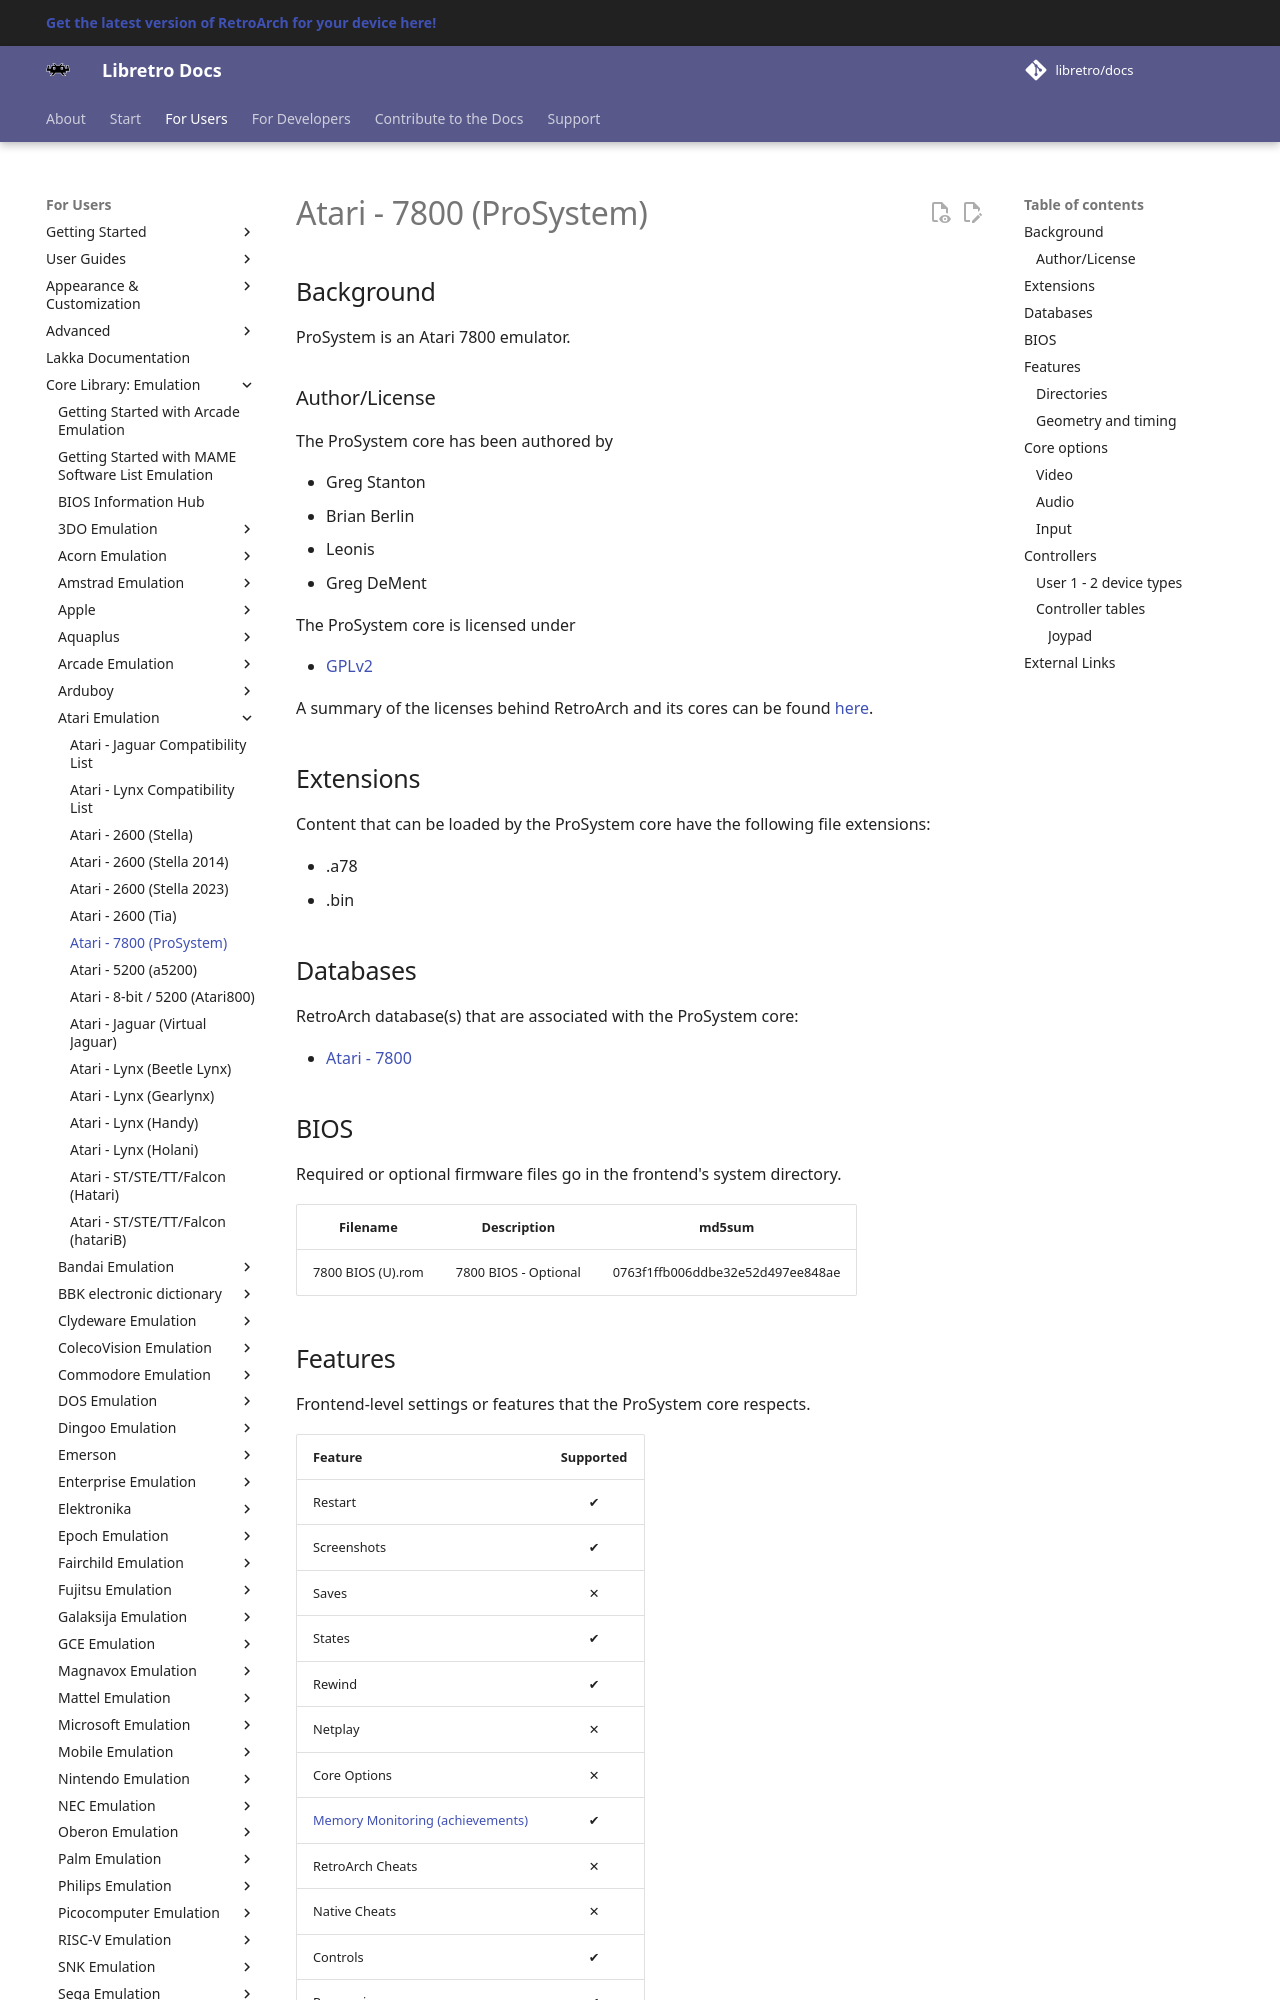

repository: libretro/docs · page: library/prosystem/index.html · generator: mkdocs

---
title: "ProSystem – Atari 7800 core for RetroArch"
description: "RetroArch ProSystem core (Atari 7800): BIOS files, core options and controls. ProSystem is an Atari 7800 emulator."
---

# Atari - 7800 (ProSystem)

## Background

ProSystem is an Atari 7800 emulator.

### Author/License

The ProSystem core has been authored by

- Greg Stanton
- Brian Berlin
- Leonis
- Greg DeMent

The ProSystem core is licensed under

- [GPLv2](https://github.com/libretro/prosystem-libretro/blob/master/License.txt)

A summary of the licenses behind RetroArch and its cores can be found [here](../development/licenses.md).

## Extensions

Content that can be loaded by the ProSystem core have the following file extensions:

- .a78
- .bin

## Databases

RetroArch database(s) that are associated with the ProSystem core:

- [Atari - 7800](https://github.com/libretro/libretro-database/blob/master/rdb/Atari%20-%207800.rdb)

## BIOS

Required or optional firmware files go in the frontend's system directory.

| Filename          | Description          | md5sum                           |
|:-----------------:|:--------------------:|:--------------------------------:|
| 7800 BIOS (U).rom | 7800 BIOS - Optional | 0763f1ffb006ddbe32e52d497ee848ae |
